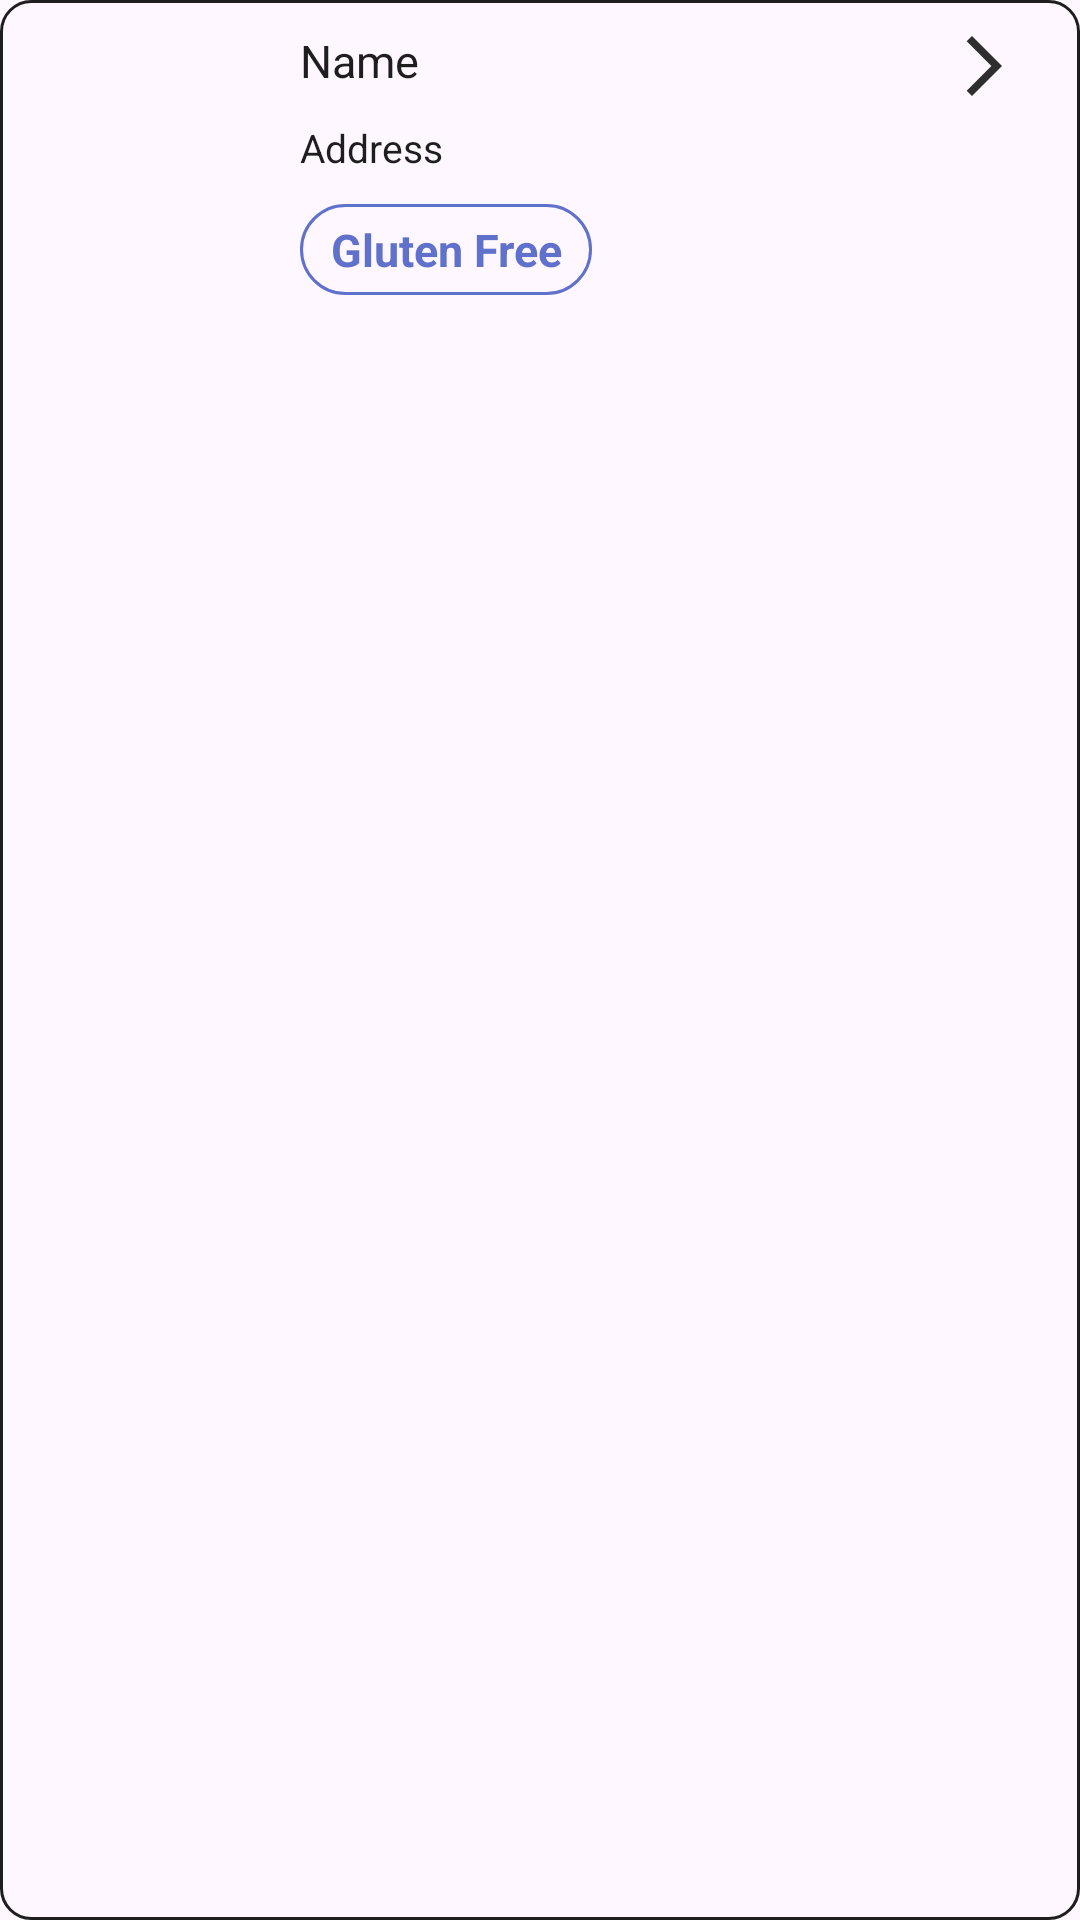

Write the Android layout XML for this screen, with the resource values it uses.
<!-- AndroidManifest.xml: application theme Theme.Picky_panda -->
<!-- res/layout/items.xml -->
<?xml version="1.0" encoding="utf-8"?>
<androidx.constraintlayout.widget.ConstraintLayout
    xmlns:android="http://schemas.android.com/apk/res/android"
    xmlns:app="http://schemas.android.com/apk/res-auto"
    xmlns:tools="http://schemas.android.com/tools"
    android:layout_width="match_parent"
    android:layout_height="wrap_content"
    android:layout_marginStart="20dp"
    android:layout_marginEnd="20dp"
    android:layout_marginBottom="10dp"
    android:background="@drawable/recently_evaluated_button_shape"
    android:paddingHorizontal="20dp"
    android:paddingVertical="10dp">

    <ImageView
        android:id="@+id/goToRecentlyEvaluatedDetailImageView"
        android:layout_width="wrap_content"
        android:layout_height="wrap_content"
        android:src="@drawable/baseline_arrow_forward_ios_24"
        app:layout_constraintEnd_toEndOf="parent"
        app:layout_constraintTop_toTopOf="parent" />

    <ImageView
        android:id="@+id/recentlyEvaluatedRestaurantThumbnailImageView"
        android:layout_width="60dp"
        android:layout_height="60dp"
        android:src="@drawable/baseline_account_circle_24"
        app:layout_constraintBottom_toBottomOf="parent"
        app:layout_constraintStart_toStartOf="parent"
        app:layout_constraintTop_toTopOf="parent" />

    <TextView
        android:id="@+id/recentlyEvaluatedRestaurantNameTextView"
        android:layout_width="wrap_content"
        android:layout_height="wrap_content"
        android:layout_marginLeft="20dp"
        android:text="Name"
        android:textColor="@color/black"
        android:textSize="15dp"
        app:layout_constraintLeft_toRightOf="@id/recentlyEvaluatedRestaurantThumbnailImageView"
        app:layout_constraintTop_toTopOf="parent" />

    <TextView
        android:id="@+id/recentlyEvaluatedAddressTextView"
        android:layout_width="wrap_content"
        android:layout_height="wrap_content"
        android:layout_marginLeft="20dp"
        android:layout_marginTop="10dp"
        android:text="Address"
        android:textColor="@color/black"
        android:textSize="13dp"
        app:layout_constraintLeft_toRightOf="@id/recentlyEvaluatedRestaurantThumbnailImageView"
        app:layout_constraintTop_toBottomOf="@id/recentlyEvaluatedRestaurantNameTextView" />

    <TextView
        android:id="@+id/recentlyEvaluatedOptionTextView"
        android:layout_width="wrap_content"
        android:layout_height="wrap_content"
        android:layout_marginLeft="20dp"
        android:layout_marginTop="10dp"
        android:background="@drawable/mypage_option_shape"
        android:paddingLeft="10dp"
        android:paddingTop="5dp"
        android:paddingRight="10dp"
        android:paddingBottom="5dp"
        android:text="Gluten Free"
        android:textAlignment="center"
        android:textColor="@color/lightPurple"
        android:textSize="15dp"
        android:textStyle="bold"
        app:layout_constraintLeft_toRightOf="@id/recentlyEvaluatedRestaurantThumbnailImageView"
        app:layout_constraintTop_toBottomOf="@id/recentlyEvaluatedAddressTextView" />

    <CheckBox
        android:id="@+id/agreeCheckBox"
        android:layout_width="25dp"
        android:layout_height="25dp"
        android:layout_marginTop="30dp"
        android:background="@drawable/agree_checkbox_selector"
        android:button="@color/transparent"
        app:layout_constraintBottom_toBottomOf="parent"
        app:layout_constraintEnd_toEndOf="parent"
        app:layout_constraintTop_toBottomOf="@+id/goToRecentlyEvaluatedDetailImageView" />
</androidx.constraintlayout.widget.ConstraintLayout>
<!-- resources referenced by this layout -->
<resources>
  <color name="black">#1E1E1E</color>
  <color name="lightPurple">#6071CC</color>
  <color name="transparent">#00000000</color>
  <!-- drawable agree_checkbox_selector (drawable) -->
  <?xml version="1.0" encoding="utf-8"?>
  <selector xmlns:android="http://schemas.android.com/apk/res/android">
      
      <item android:state_checked="false"
          android:drawable="@drawable/sad_3260860"/>
      
      <item android:state_checked="true"
          android:drawable="@drawable/happy_2274528" />
  
  </selector>
  <!-- drawable baseline_arrow_forward_ios_24 (drawable) -->
  <vector android:autoMirrored="true" android:height="24dp"
      android:tint="#2E2E2E" android:viewportHeight="24"
      android:viewportWidth="24" android:width="24dp" xmlns:android="http://schemas.android.com/apk/res/android">
      <path android:fillColor="@android:color/white" android:pathData="M6.23,20.23l1.77,1.77l10,-10l-10,-10l-1.77,1.77l8.23,8.23z"/>
  </vector>
  <!-- drawable mypage_option_shape (drawable) -->
  <?xml version="1.0" encoding="utf-8"?>
  <layer-list xmlns:android="http://schemas.android.com/apk/res/android">
  <item>
      <shape android:shape="rectangle">
          <stroke android:width="1dp"
              android:color="@color/lightPurple"
              />
          <solid android:color="@color/transparent"
              />
          <corners android:radius="20dp"
              />
      </shape>
  </item>
  
  </layer-list>
  <!-- drawable recently_evaluated_button_shape (drawable) -->
  <?xml version="1.0" encoding="utf-8"?>
  <shape xmlns:android="http://schemas.android.com/apk/res/android">
      <solid
          android:color="@color/transparent"
          />
      <corners
          android:radius="10dp"
          />
      <stroke
          android:color="@color/black"
          android:width="1dp"
          />
  </shape>
  <style name="Theme.Picky_panda" parent="Base.Theme.Picky_panda" />
  <style name="Base.Theme.Picky_panda" parent="Theme.Material3.DayNight.NoActionBar">
          
          
      </style>
</resources>
